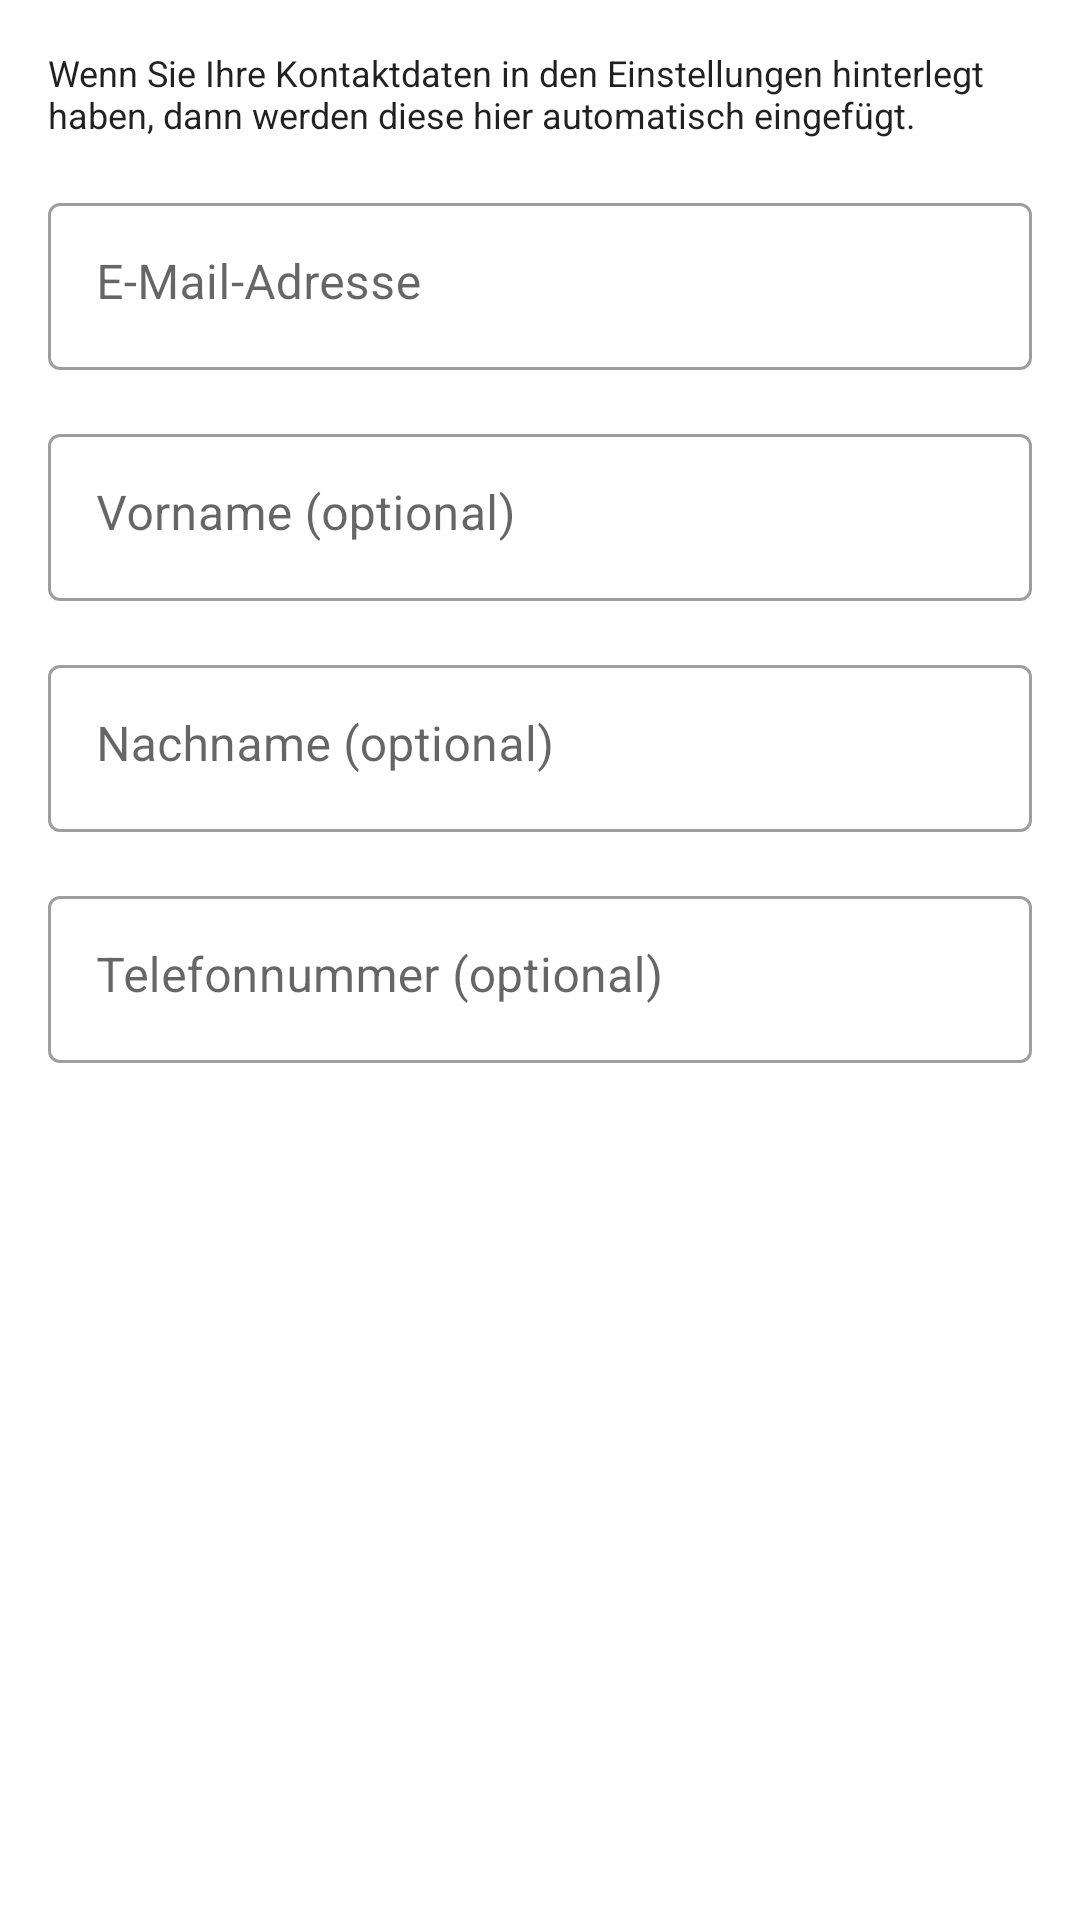

Write the Android layout XML for this screen, with the resource values it uses.
<!-- AndroidManifest.xml: application theme Theme.Open311Rostock -->
<!-- res/layout/fragment_new_issue_6.xml -->
<?xml version="1.0" encoding="utf-8"?>
<androidx.constraintlayout.widget.ConstraintLayout xmlns:android="http://schemas.android.com/apk/res/android"
    xmlns:tools="http://schemas.android.com/tools"
    android:layout_width="match_parent"
    android:layout_height="match_parent"
    tools:context=".ui.newissue.step6.Step6Fragment">


    <ScrollView
        android:layout_width="match_parent"
        android:layout_height="wrap_content"
        android:orientation="vertical">

        <LinearLayout
            android:layout_width="match_parent"
            android:layout_height="match_parent"
            android:gravity="start"
            android:isScrollContainer="true"
            android:orientation="vertical"
            android:paddingHorizontal="@dimen/activity_horizontal_margin"
            android:paddingVertical="@dimen/activity_vertical_margin">

            <TextView
                style="@style/TextAppearance.Compat.Notification.Info"
                android:layout_width="match_parent"
                android:layout_height="wrap_content"
                android:layout_marginBottom="@dimen/activity_vertical_margin"
                android:text="@string/contactdata_hint" />

            <com.google.android.material.textfield.TextInputLayout
                style="@style/Widget.MaterialComponents.TextInputLayout.OutlinedBox"
                android:layout_width="match_parent"
                android:layout_height="wrap_content"
                android:layout_marginBottom="@dimen/activity_vertical_margin"
                android:hint="@string/label_email">

                <com.google.android.material.textfield.TextInputEditText
                    android:id="@+id/inputEmail"
                    android:layout_width="match_parent"
                    android:layout_height="match_parent"
                    android:gravity="start"
                    android:inputType="textEmailAddress"
                    android:maxLength="200" />
            </com.google.android.material.textfield.TextInputLayout>

            <com.google.android.material.textfield.TextInputLayout
                style="@style/Widget.MaterialComponents.TextInputLayout.OutlinedBox"
                android:layout_width="match_parent"
                android:layout_height="wrap_content"
                android:layout_marginBottom="@dimen/activity_vertical_margin"
                android:hint="@string/label_firstname">

                <com.google.android.material.textfield.TextInputEditText
                    android:id="@+id/inputFirstname"
                    android:layout_width="match_parent"
                    android:layout_height="match_parent"
                    android:gravity="start"
                    android:inputType="text"
                    android:maxLength="200" />
            </com.google.android.material.textfield.TextInputLayout>

            <com.google.android.material.textfield.TextInputLayout
                style="@style/Widget.MaterialComponents.TextInputLayout.OutlinedBox"
                android:layout_width="match_parent"
                android:layout_height="wrap_content"
                android:layout_marginBottom="@dimen/activity_vertical_margin"
                android:hint="@string/label_lastname">

                <com.google.android.material.textfield.TextInputEditText
                    android:id="@+id/inputLastname"
                    android:layout_width="match_parent"
                    android:layout_height="match_parent"
                    android:gravity="start"
                    android:inputType="text"
                    android:maxLength="200" />
            </com.google.android.material.textfield.TextInputLayout>

            <com.google.android.material.textfield.TextInputLayout
                style="@style/Widget.MaterialComponents.TextInputLayout.OutlinedBox"
                android:layout_width="match_parent"
                android:layout_height="wrap_content"
                android:layout_marginBottom="@dimen/activity_vertical_margin"
                android:hint="@string/label_phone">

                <com.google.android.material.textfield.TextInputEditText
                    android:id="@+id/inputPhone"
                    android:layout_width="match_parent"
                    android:layout_height="match_parent"
                    android:gravity="start"
                    android:inputType="phone"
                    android:maxLength="200" />
            </com.google.android.material.textfield.TextInputLayout>

        </LinearLayout>
    </ScrollView>
</androidx.constraintlayout.widget.ConstraintLayout>
<!-- resources referenced by this layout -->
<resources>
  <dimen name="activity_horizontal_margin">16dp</dimen>
  <dimen name="activity_vertical_margin">16dp</dimen>
  <string name="contactdata_hint">Wenn Sie Ihre Kontaktdaten in den Einstellungen hinterlegt haben, dann werden diese hier automatisch eingefügt.</string>
  <string name="label_email">E-Mail-Adresse</string>
  <string name="label_firstname">Vorname (optional)</string>
  <string name="label_lastname">Nachname (optional)</string>
  <string name="label_phone">Telefonnummer (optional)</string>
  <style name="Theme.Open311Rostock" parent="Theme.MaterialComponents.DayNight.DarkActionBar">
          <item name="colorPrimary">@color/primary</item>
          <item name="colorPrimaryVariant">@color/primary_variant</item>
          <item name="colorOnPrimary">@color/white</item>
          <item name="colorSecondary">@color/secondary</item>
          <item name="colorSecondaryVariant">@color/secondary_variant</item>
          <item name="colorOnSecondary">@color/white</item>
          <item name="android:statusBarColor" tools:targetApi="l">?attr/colorPrimaryVariant</item>
      </style>
  <color name="primary">#0062AE</color>
  <color name="primary_variant">#0074cf</color>
  <color name="white">#ffffff</color>
  <color name="secondary">#D1050C</color>
  <color name="secondary_variant">#fa5157</color>
</resources>
